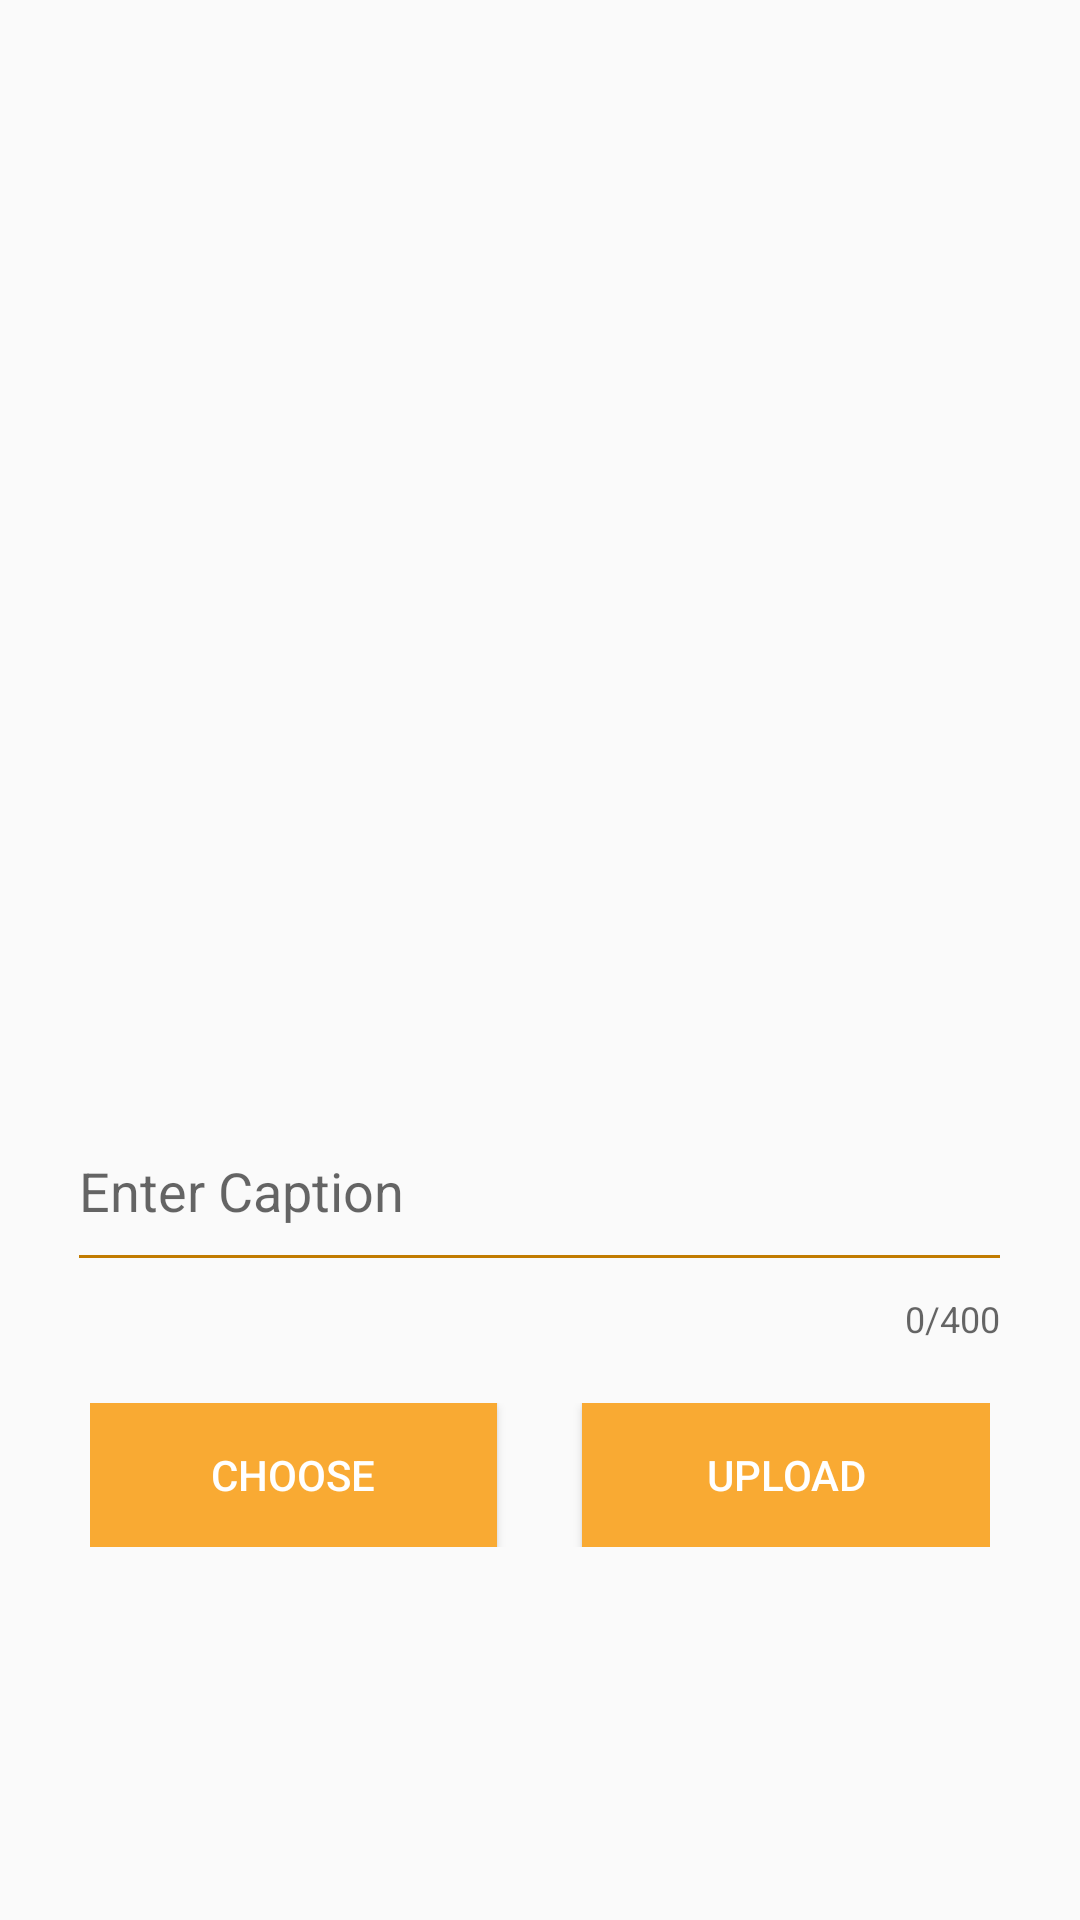

Reconstruct the res/layout file that produces this screen, plus the resources it refers to.
<!-- AndroidManifest.xml: application theme AppTheme -->
<!-- res/layout/activity_add_image.xml -->
<?xml version="1.0" encoding="utf-8"?>
<LinearLayout xmlns:android="http://schemas.android.com/apk/res/android"
    xmlns:app="http://schemas.android.com/apk/res-auto"
    xmlns:tools="http://schemas.android.com/tools"
    android:layout_width="match_parent"
    android:layout_height="match_parent"
    android:orientation="vertical"
    android:gravity="center"
    tools:context=".AddImageActivity">
    <ImageView
        android:layout_width="300sp"
        android:layout_height="200sp"
        android:src="@drawable/noimage"
        android:id="@+id/view_image_check"/>
    <android.support.design.widget.TextInputLayout
        android:layout_width="wrap_content"
        android:layout_marginTop="30sp"
        app:counterEnabled="true"
        app:counterMaxLength="400"
        android:backgroundTint="@color/colorAccent"
        android:layout_height="wrap_content">
        <EditText
            android:layout_width="wrap_content"
            android:id="@+id/image_caption"
            android:hint="Enter Caption"
            android:ems="15"
            android:maxLength="400"
            android:backgroundTint="@color/colorAccentDark"
            android:inputType="textMultiLine"
            android:lines="2"
            android:maxLines="2"
            android:layout_height="wrap_content" />
    </android.support.design.widget.TextInputLayout>
    <LinearLayout
        android:layout_width="match_parent"
        android:orientation="horizontal"
        android:layout_marginLeft="30sp"
        android:layout_marginRight="30sp"
        android:layout_marginTop="20sp"
        android:weightSum="13"
        android:layout_height="wrap_content">
        <Button
            android:layout_width="wrap_content"
            android:layout_height="wrap_content"
            android:onClick="chooseImage"
            android:layout_weight="5"
            android:background="@color/colorAccent"
            android:textColor="#ffffff"
            android:text="Choose"/>
        <View
            android:layout_width="0dp"
            android:layout_weight="3"
            android:layout_height="match_parent"/>
        <Button
            android:layout_width="wrap_content"
            android:layout_height="wrap_content"
            android:onClick="uploadImage"
            android:layout_weight="5"
            android:background="@color/colorAccent"
            android:textColor="#ffffff"
            android:text="Upload"/>
    </LinearLayout>
</LinearLayout>
<!-- resources referenced by this layout -->
<resources>
  <color name="colorAccent">#f9aa33</color>
  <color name="colorAccentDark">#c17b00</color>
  <style name="AppTheme" parent="Theme.AppCompat.Light.DarkActionBar">
          
          <item name="colorPrimary">@color/colorPrimary</item>
          <item name="colorPrimaryDark">@color/colorPrimaryDark</item>
          <item name="colorAccent">@color/colorAccent</item>
      </style>
  <color name="colorPrimary">#344955</color>
  <color name="colorPrimaryDark">#0b222c</color>
</resources>
